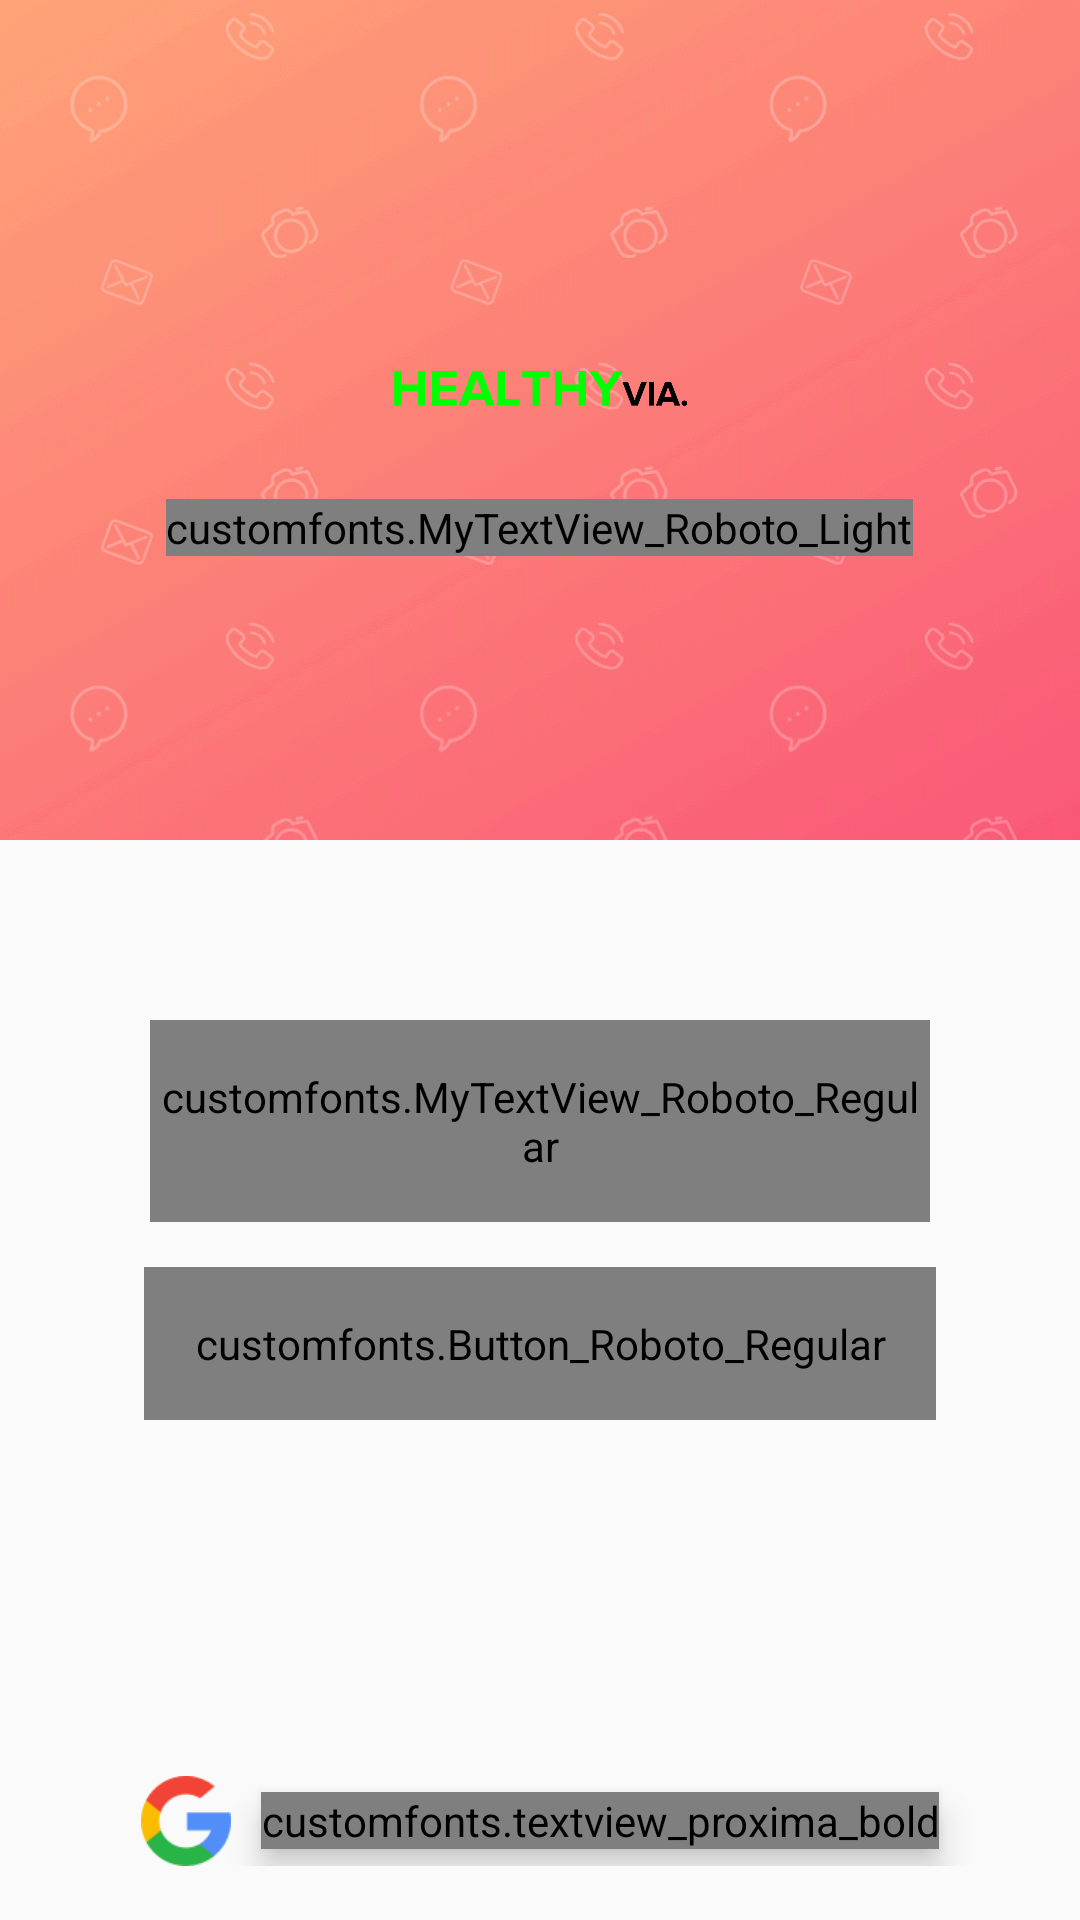

Layout XML and referenced resources for this Android screen:
<!-- AndroidManifest.xml: application theme FullscreenTheme -->
<!-- res/layout/activity_onboard.xml -->
<?xml version="1.0" encoding="utf-8"?>
<RelativeLayout xmlns:android="http://schemas.android.com/apk/res/android"
    android:layout_width="match_parent"
    android:layout_height="match_parent">


    <LinearLayout
        android:layout_width="match_parent"
        android:layout_height="wrap_content"
        android:layout_marginBottom="2dp"
        android:orientation="vertical">

        <FrameLayout
            android:layout_width="match_parent"
            android:layout_height="wrap_content">

            <ImageView
                android:layout_width="match_parent"
                android:layout_height="280dp"
                android:scaleType="centerCrop"
                android:src="@drawable/splash_talke_r" />

            <LinearLayout
                android:layout_width="match_parent"
                android:layout_height="wrap_content"
                android:layout_gravity="center"
                android:gravity="center"
                android:orientation="vertical">

                <ImageView
                    android:layout_width="100dp"
                    android:layout_height="70dp"
                    android:src="@drawable/logo1" />


                <customfonts.MyTextView_Roboto_Light
                    android:layout_width="wrap_content"
                    android:layout_height="wrap_content"
                    android:layout_marginTop="2dp"
                    android:gravity="center"
                    android:text="Connect with Emergency Medical Services \nin 30 seconds"
                    android:textColor="#ffffff"
                    android:textSize="18sp" />
            </LinearLayout>

        </FrameLayout>

        <customfonts.MyTextView_Roboto_Regular
            android:id="@+id/login"
            android:layout_width="match_parent"
            android:layout_height="wrap_content"
            android:layout_marginLeft="50dp"
            android:layout_marginTop="60dp"
            android:layout_marginRight="50dp"
            android:layout_marginBottom="15dp"
            android:background="@drawable/login_loginbtn_ract"
            android:gravity="center"
            android:paddingTop="16dp"
            android:paddingBottom="16dp"
            android:text="Login"
            android:textColor="#f84076"
            android:textSize="15sp" />

        <customfonts.Button_Roboto_Regular
            android:id="@+id/register"
            android:layout_width="match_parent"
            android:layout_height="wrap_content"
            android:layout_marginLeft="48dp"
            android:layout_marginRight="48dp"
            android:layout_marginBottom="15dp"
            android:background="@drawable/login_signupbtn_ract"
            android:gravity="center"
            android:paddingLeft="2dp"
            android:paddingTop="16dp"
            android:paddingRight="2dp"
            android:paddingBottom="16dp"
            android:text="Register"
            android:textAllCaps="false"
            android:textColor="#ffffff"
            android:textSize="15sp" />


    </LinearLayout>

    <LinearLayout
        android:layout_width="match_parent"
        android:layout_height="3dp"
        android:layout_above="@+id/google"
        android:background="@drawable/shadow" />

    <LinearLayout
        android:id="@+id/google"
        android:layout_width="match_parent"
        android:layout_height="wrap_content"
        android:layout_alignParentBottom="true"
        android:elevation="6dp"
        android:gravity="center"
        android:orientation="horizontal"
        android:padding="18dp">

        <ImageView
            android:layout_width="30dp"
            android:layout_height="30dp"
            android:src="@drawable/google" />

        <customfonts.textview_proxima_bold

            android:layout_width="wrap_content"
            android:layout_height="wrap_content"
            android:layout_marginLeft="10dp"
            android:elevation="6dp"
            android:text="Connect with Google"
            android:textColor="#26282a"
            android:textSize="15sp" />
    </LinearLayout>
</RelativeLayout>
<!-- resources referenced by this layout -->
<resources>
  <!-- drawable google: png bitmap (drawable, 2480 bytes) -->
  <!-- drawable login_loginbtn_ract (drawable) -->
  <?xml version="1.0" encoding="UTF-8"?>
  <shape xmlns:android="http://schemas.android.com/apk/res/android" android:id="@+id/listview_background_shape">
      <stroke android:width="1.5dp" android:color="#f74276" />
      <padding android:left="2dp"
          android:top="2dp"
          android:right="2dp"
          android:bottom="2dp" />
      <corners android:radius="24.5dp" />
      <solid android:color="#ffffff"/>
  </shape>
  <!-- drawable logo1: png bitmap (drawable, 8111 bytes) -->
  <!-- drawable splash_talke_r: png bitmap (drawable, 183166 bytes) -->
  <style name="FullscreenTheme" parent="AppTheme">
          <item name="windowNoTitle">true</item>
          <item name="windowActionBar">false</item>
          <item name="android:windowFullscreen">true</item>
          <item name="android:windowContentOverlay">@null</item>
      </style>
  <style name="AppTheme" parent="Theme.AppCompat.Light.DarkActionBar">
          
          <item name="colorPrimary">@color/colorPrimary</item>
          <item name="colorPrimaryDark">@color/colorPrimaryDark</item>
          <item name="colorAccent">@color/colorAccent</item>
  
      </style>
  <!-- not gathered from this repository: default colours our renderer supplied (Android Studio template values) -->
  <color name="colorPrimary">#FF6200EE</color>
  <color name="colorPrimaryDark">#FF3700B3</color>
  <color name="colorAccent">#FF03DAC5</color>
</resources>
